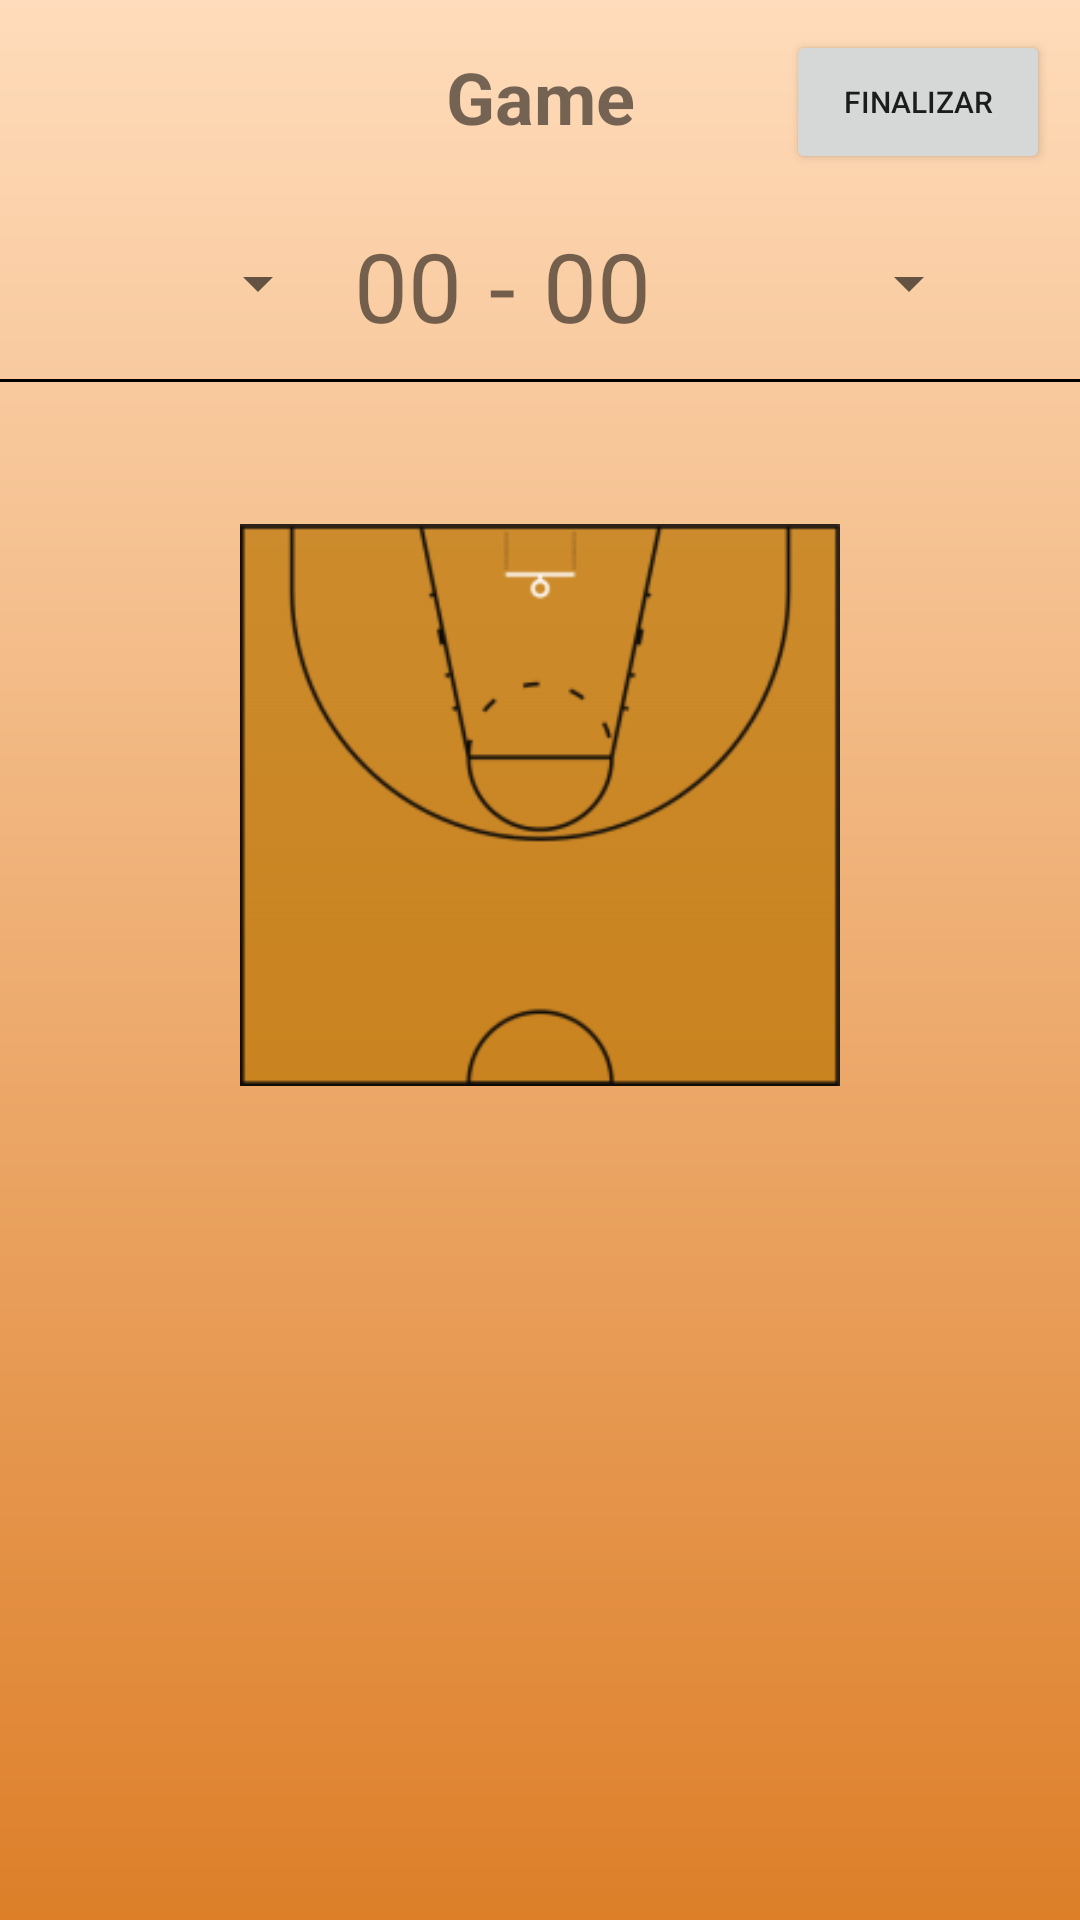

Produce the Android XML layout that renders to this screen, including the resource entries it uses.
<!-- AndroidManifest.xml: application theme Theme.MyApp -->
<!-- res/layout/fragment_patido.xml -->
<androidx.constraintlayout.widget.ConstraintLayout xmlns:android="http://schemas.android.com/apk/res/android"
    xmlns:tools="http://schemas.android.com/tools"
    xmlns:app="http://schemas.android.com/apk/res-auto"
    android:layout_width="match_parent"
    android:layout_height="match_parent"
    style="@style/groupStyle_2">

    <TextView
        android:id="@+id/textView_titulo"
        android:layout_width="wrap_content"
        android:layout_height="wrap_content"
        android:text="Game"
        android:textSize="24sp"
        android:textStyle="bold"
        android:padding="16dp"
        app:layout_constraintTop_toTopOf="parent"
        app:layout_constraintStart_toStartOf="parent"
        app:layout_constraintEnd_toEndOf="parent" />

    <Button
        android:id="@+id/btnFinalizar"
        android:layout_width="wrap_content"
        android:layout_height="wrap_content"
        android:text="Finalizar"
        android:textSize="10dp"
        app:layout_constraintTop_toTopOf="parent"
        app:layout_constraintEnd_toEndOf="parent"
        android:layout_marginEnd="10dp"
        android:layout_marginTop="10dp" />

    <LinearLayout
        android:id="@+id/linearLayout_marcador"
        android:layout_width="0dp"
        android:layout_height="46dp"
        android:orientation="horizontal"
        app:layout_constraintTop_toBottomOf="@id/textView_titulo"
        app:layout_constraintStart_toStartOf="parent"
        app:layout_constraintEnd_toEndOf="parent"
        android:layout_marginTop="8dp">

        <Spinner
            android:id="@+id/spinner_equipoLocal"
            android:layout_width="110dp"
            android:layout_height="wrap_content"
            android:entries="@array/equipos"
            android:ellipsize="end"
            android:singleLine="true"
            android:layout_marginTop="10dp"/>
        <TextView
            android:id="@+id/textView_puntosLocal"
            android:layout_width="wrap_content"
            android:layout_height="wrap_content"
            android:layout_gravity="center_vertical"
            android:layout_marginStart="8dp"
            android:layout_marginEnd="8dp"
            android:text="00"
            android:textSize="32sp" />
        <TextView
            android:layout_width="wrap_content"
            android:layout_height="wrap_content"
            android:layout_gravity="center_vertical"
            android:layout_marginStart="1dp"
            android:layout_marginEnd="1dp"
            android:text="-"
            android:textSize="32sp" />

        <TextView
            android:id="@+id/textView_puntosVisitante"
            android:layout_width="wrap_content"
            android:layout_height="wrap_content"
            android:layout_gravity="center_vertical"
            android:layout_marginStart="8dp"
            android:text="00"
            android:textSize="32sp" />

        <Spinner
            android:id="@+id/spinner_equipoVisitante"
            android:layout_width="110dp"
            android:layout_height="wrap_content"
            android:layout_marginTop="10dp"
            android:ellipsize="end"
            android:entries="@array/equipos"
            android:singleLine="true" />

    </LinearLayout>

    <View
        android:id="@+id/view_linea"
        android:layout_width="0dp"
        android:layout_height="1dp"
        android:background="@color/black"
        app:layout_constraintTop_toBottomOf="@id/linearLayout_marcador"
        app:layout_constraintStart_toStartOf="parent"
        app:layout_constraintEnd_toEndOf="parent"
        android:layout_marginTop="8dp" />

    <ImageView
        android:id="@+id/imageView_cancha"
        android:layout_width="200dp"
        android:layout_height="282dp"
        android:layout_centerHorizontal="true"
        app:layout_constraintTop_toBottomOf="@id/view_linea"
        app:layout_constraintStart_toStartOf="parent"
        app:layout_constraintEnd_toEndOf="parent"
        android:src="@drawable/pista" />

    <androidx.recyclerview.widget.RecyclerView
        android:id="@+id/recyclerView_jugadoresLocal"
        android:layout_width="106dp"
        android:layout_height="283dp"
        app:layout_constraintTop_toTopOf="@id/imageView_cancha"
        app:layout_constraintBottom_toBottomOf="@id/imageView_cancha"
        app:layout_constraintStart_toStartOf="parent"
        android:orientation="vertical" />

    <androidx.recyclerview.widget.RecyclerView
        android:id="@+id/recyclerView_jugadoresVisitante"
        android:layout_width="102dp"
        android:layout_height="287dp"
        app:layout_constraintTop_toTopOf="@id/imageView_cancha"
        app:layout_constraintBottom_toBottomOf="@id/imageView_cancha"
        app:layout_constraintEnd_toEndOf="parent"

        android:layout_marginTop="4dp"

        app:layout_constraintStart_toEndOf="@id/imageView_cancha" />

    <LinearLayout
        android:id="@+id/linearLayout_botones_extra"
        android:layout_width="0dp"
        android:layout_height="wrap_content"
        android:orientation="vertical"
        android:visibility="gone"
        app:layout_constraintTop_toBottomOf="@id/imageView_cancha"
        app:layout_constraintStart_toStartOf="parent"
        app:layout_constraintEnd_toEndOf="parent"
        android:layout_marginTop="1dp">

        <LinearLayout
            android:layout_width="match_parent"
            android:layout_height="wrap_content"
            android:orientation="horizontal">

            <Button
                android:id="@+id/btnAnotaTl"
                android:layout_width="75dp"
                android:layout_height="80dp"
                android:layout_margin="5dp"
                android:text="+TL" />

            <Button
                android:id="@+id/btnFallaTl"
                android:layout_width="75dp"
                android:layout_height="80dp"
                android:layout_margin="5dp"
                android:text="-TL" />

            <Button
                android:id="@+id/btnAnotaT2"
                android:layout_width="75dp"
                android:layout_height="80dp"
                android:layout_margin="5dp"
                android:text="+T2" />

            <Button
                android:id="@+id/btnFallaT2"
                android:layout_width="75dp"
                android:layout_height="80dp"
                android:layout_margin="5dp"
                android:text="-T2" />

        </LinearLayout>

        <LinearLayout
            android:layout_width="match_parent"
            android:layout_height="wrap_content"
            android:orientation="horizontal">

            <Button
                android:id="@+id/btnAnotaT3"
                android:layout_width="75dp"
                android:layout_height="80dp"
                android:layout_margin="5dp"
                android:text="+T3" />

            <Button
                android:id="@+id/btnFallaT3"
                android:layout_width="75dp"
                android:layout_height="80dp"
                android:layout_margin="5dp"
                android:text="-T3" />

            <Button
                android:id="@+id/btnRebote"
                android:layout_width="75dp"
                android:layout_height="80dp"
                android:layout_margin="5dp"
                android:text="REB" />

            <Button
                android:id="@+id/btnRobo"
                android:layout_width="75dp"
                android:layout_height="80dp"
                android:layout_margin="5dp"
                android:text="ROB" />

        </LinearLayout>

        <LinearLayout
            android:layout_width="match_parent"
            android:layout_height="wrap_content"
            android:orientation="horizontal">

            <Button
                android:id="@+id/btnAsistencia"
                android:layout_width="75dp"
                android:layout_height="80dp"
                android:layout_margin="5dp"
                android:text="ASIS" />

            <Button
                android:id="@+id/btnPerdida"
                android:layout_width="75dp"
                android:layout_height="80dp"
                android:layout_margin="5dp"
                android:text="PER" />

            <Button
                android:id="@+id/btnTap"
                android:layout_width="75dp"
                android:layout_height="80dp"
                android:layout_margin="5dp"
                android:text="TAP" />

            <Button
                android:id="@+id/btnfalta"
                android:layout_width="75dp"
                android:layout_height="80dp"
                android:layout_margin="5dp"
                android:text="FP" />

        </LinearLayout>

    </LinearLayout>

</androidx.constraintlayout.widget.ConstraintLayout>
<!-- resources referenced by this layout -->
<resources>
  <color name="black">#FF000000</color>
  <!-- drawable pista: png bitmap (drawable, 10212 bytes) -->
  <style name="groupStyle_2">
          <item name="android:background">@drawable/rectangle_gradient_s_orange_101_e_yellow_901</item>
      </style>
  <style name="Theme.MyApp" parent="Theme.MaterialComponents.DayNight.NoActionBar">
          
          <item name="colorPrimary">@color/orange_800</item>
          <item name="colorPrimaryVariant">@color/orange_800</item>
          <item name="colorOnPrimary">@color/white</item>
          
          <item name="colorSecondary">@color/teal_200</item>
          <item name="colorSecondaryVariant">@color/teal_700</item>
          <item name="colorOnSecondary">@color/black</item>
          
          <item name="android:statusBarColor" tools:targetApi="l">?attr/colorPrimaryVariant</item>
          
      </style>
  <!-- drawable rectangle_gradient_s_orange_101_e_yellow_901 (drawable) -->
  <?xml version="1.0" encoding="UTF-8"?>
  <shape android:shape="rectangle" xmlns:android="http://schemas.android.com/apk/res/android">
      <gradient android:angle="270.0" android:endColor="@color/yellow_901"
          android:startColor="@color/orange_101" android:type="linear"/>
  </shape>
  <color name="orange_800">#d66700</color>
  <color name="white">#FFFFFFFF</color>
  <color name="teal_200">#FF03DAC5</color>
  <color name="teal_700">#FF018786</color>
  <color name="yellow_901">#dd7f29</color>
  <color name="orange_101">#ffdcbb</color>
</resources>
